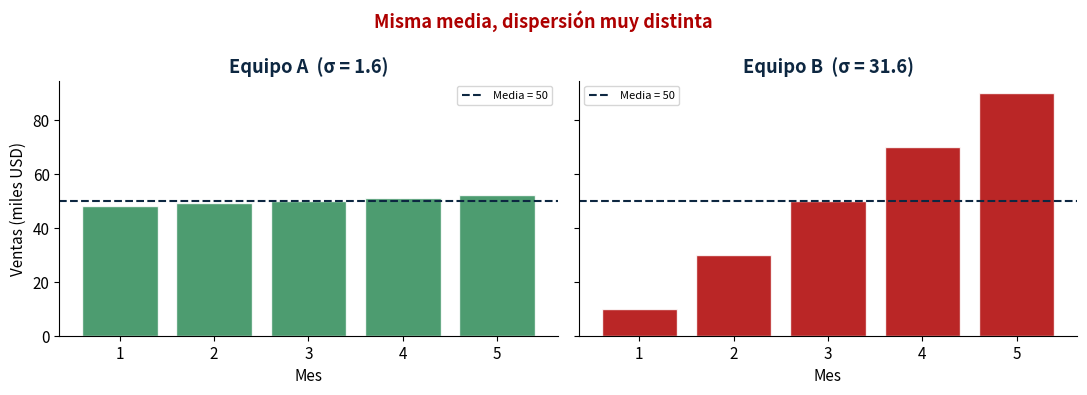
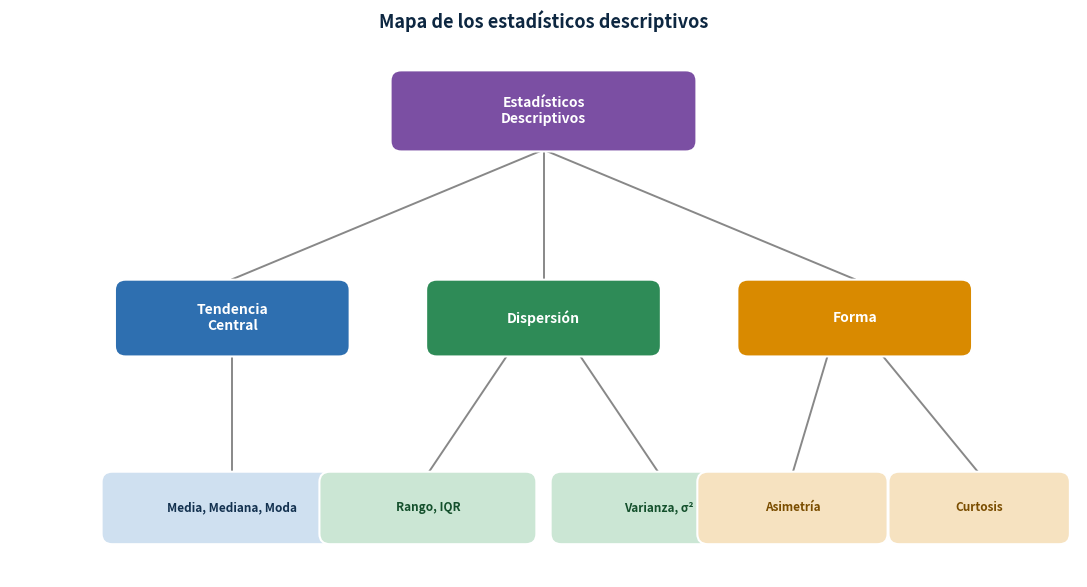
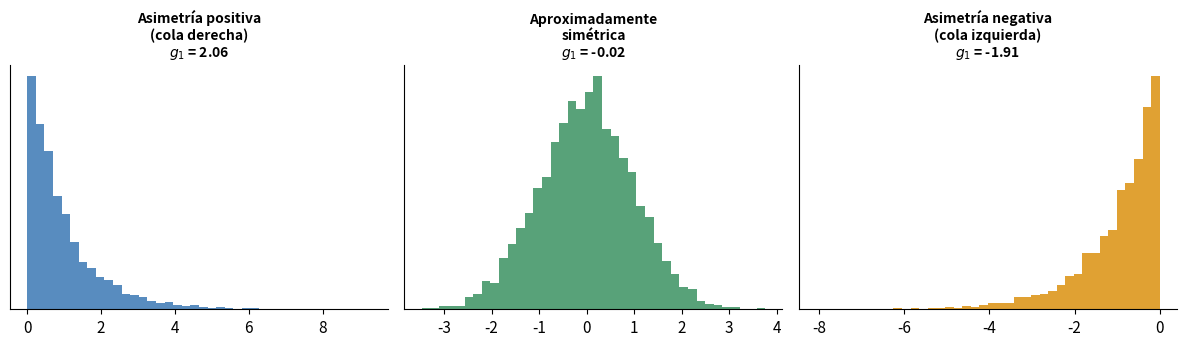
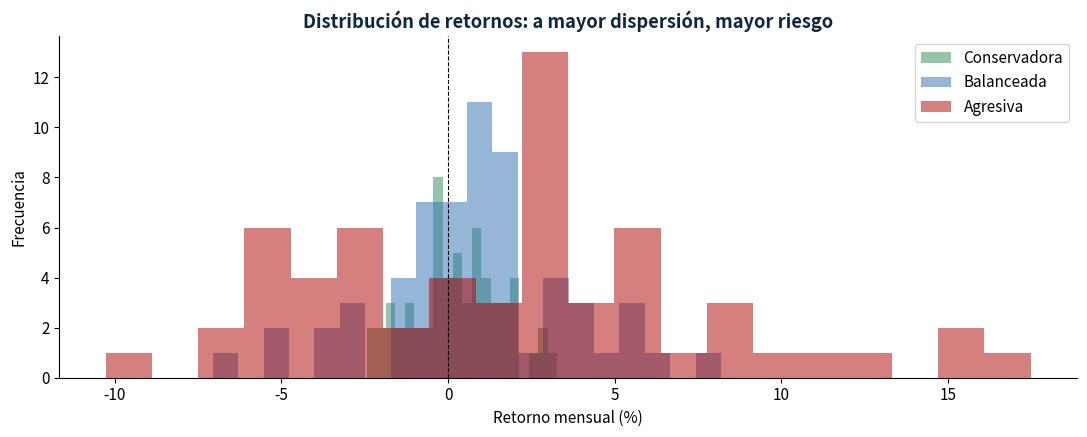

The script that saved these images, in order:
# Librerías base usadas en todo el notebook
import numpy as np
import pandas as pd
from scipy import stats
import matplotlib.pyplot as plt
from matplotlib.patches import FancyBboxPatch

# Estilo de gráficos coherente con el apunte
plt.rcParams.update({
    "figure.figsize": (10, 4.5),
    "axes.spines.top": False,
    "axes.spines.right": False,
    "axes.titleweight": "bold",
    "font.size": 11,
})

UNAB_NAVY = "#0d2741"
UNAB_RED  = "#ae0000"

print("Entorno listo")
print("numpy", np.__version__, "| pandas", pd.__version__, "| scipy", stats.__name__)

A = np.array([48, 49, 50, 51, 52])
B = np.array([10, 30, 50, 70, 90])

fig, axes = plt.subplots(1, 2, figsize=(11, 4), sharey=True)
for ax, d, nom, col in zip(axes, [A, B], ["Equipo A", "Equipo B"], ["#2e8b57", UNAB_RED]):
    ax.bar(range(1, 6), d, color=col, alpha=0.85, edgecolor="white")
    ax.axhline(50, ls="--", color=UNAB_NAVY, lw=1.5, label="Media = 50")
    ax.set_title(f"{nom}  (σ = {d.std(ddof=1):.1f})", color=UNAB_NAVY)
    ax.set_xlabel("Mes"); ax.set_xticks(range(1, 6)); ax.legend(fontsize=8)
axes[0].set_ylabel("Ventas (miles USD)")
fig.suptitle("Misma media, dispersión muy distinta", fontsize=13,
             fontweight="bold", color=UNAB_RED)
plt.tight_layout(); plt.show()

fig, ax = plt.subplots(figsize=(11, 6))
ax.set_xlim(0, 12); ax.set_ylim(1.6, 7.8); ax.axis("off")

def _box(x, y, w, h, text, fc, tc="white", fs=10):
    ax.add_patch(FancyBboxPatch((x - w/2, y - h/2), w, h,
                 boxstyle="round,pad=0.02,rounding_size=0.12",
                 fc=fc, ec="white", lw=1.5, zorder=2))
    ax.text(x, y, text, ha="center", va="center", color=tc,
            fontsize=fs, fontweight="bold", zorder=3)

def _line(x1, y1, x2, y2):
    ax.plot([x1, x2], [y1, y2], color="#888", lw=1.4, zorder=1)

_box(6, 7, 3.4, 0.9, "Estadísticos\nDescriptivos", "#7b4fa3")
for t, (x, y, c) in {"Tendencia\nCentral": (2.5, 4.6, "#2e6fb0"),
                     "Dispersión": (6, 4.6, "#2e8b57"),
                     "Forma": (9.5, 4.6, "#d98a00")}.items():
    _line(6, 6.55, x, 5.05); _box(x, y, 2.6, 0.85, t, c)

_box(2.5, 2.4, 2.9, 0.8, "Media, Mediana, Moda", "#cfe0f0", "#13314f", 8.5)
_line(2.5, 4.18, 2.5, 2.8)
_box(4.7, 2.4, 2.4, 0.8, "Rango, IQR", "#cbe6d4", "#14502c", 8.5)
_line(5.6, 4.18, 4.7, 2.8)
_box(7.3, 2.4, 2.4, 0.8, "Varianza, σ²", "#cbe6d4", "#14502c", 8.5)
_line(6.4, 4.18, 7.3, 2.8)
_box(8.8, 2.4, 2.1, 0.8, "Asimetría", "#f6e2c0", "#7a4d00", 8.5)
_line(9.2, 4.18, 8.8, 2.8)
_box(10.9, 2.4, 2.0, 0.8, "Curtosis", "#f6e2c0", "#7a4d00", 8.5)
_line(9.8, 4.18, 10.9, 2.8)

ax.set_title("Mapa de los estadísticos descriptivos", fontsize=13,
             color=UNAB_NAVY, pad=10)
plt.tight_layout(); plt.show()

rng = np.random.default_rng(7)
fig, axes = plt.subplots(1, 3, figsize=(12, 3.6))

d_pos = rng.exponential(1.0, 5000)            # cola derecha
d_sim = rng.normal(0, 1, 5000)               # simétrica
d_neg = -rng.exponential(1.0, 5000)          # cola izquierda

for ax, d, titulo, col in zip(
        axes, [d_pos, d_sim, d_neg],
        ["Asimetría positiva\n(cola derecha)",
         "Aproximadamente\nsimétrica",
         "Asimetría negativa\n(cola izquierda)"],
        ["#2e6fb0", "#2e8b57", "#d98a00"]):
    ax.hist(d, bins=40, color=col, alpha=0.8)
    ax.set_title(f"{titulo}\n$g_1$ = {stats.skew(d):.2f}", fontsize=10)
    ax.set_yticks([])

plt.tight_layout(); plt.show()

datos = np.array([23, 45, 67, 89, 34, 56, 78, 90, 12, 45, 67, 89, 23])

print("=" * 60)
print("MEDIDAS DE DISPERSIÓN")
print("=" * 60)

# Rango
rango = np.ptp(datos)
print(f"Rango: {rango}")

# IQR
Q1 = np.percentile(datos, 25)
Q3 = np.percentile(datos, 75)
IQR = Q3 - Q1
print(f"Q1: {Q1}, Q3: {Q3}, IQR: {IQR}")

# Varianza: especificar ddof siempre
# ddof=0 -> población (divide por n)
# ddof=1 -> muestra (divide por n-1) — uso estándar en análisis
var_poblacion = np.var(datos, ddof=0)
var_muestra   = np.var(datos, ddof=1)
print(f"\nVarianza poblacional (ddof=0): {var_poblacion:.2f}")
print(f"Varianza muestral   (ddof=1): {var_muestra:.2f}")
print(f"Diferencia: {var_muestra - var_poblacion:.2f}")

# Desviación estándar muestral
std_muestra = np.std(datos, ddof=1)
print(f"\nDesviación estándar (muestra): {std_muestra:.2f}")

# Coeficiente de variación
media = np.mean(datos)
CV = (std_muestra / media) * 100
print(f"Media: {media:.2f}")
print(f"CV: {CV:.2f}%")

if CV < 15:
    print("  Variabilidad baja (proceso consistente)")
elif CV < 30:
    print("  Variabilidad moderada")
else:
    print("  Variabilidad alta (datos muy dispersos)")

print("\n" + "=" * 60)
print("MEDIDAS DE FORMA")
print("=" * 60)

# Asimetría
skewness = stats.skew(datos)
print(f"Asimetría: {skewness:.3f}")

if abs(skewness) < 0.5:
    print("  Aproximadamente simétrica")
elif skewness > 0:
    print("  Asimetría positiva (cola hacia la derecha)")
else:
    print("  Asimetría negativa (cola hacia la izquierda)")

# Curtosis de exceso (distribución normal = 0)
kurtosis = stats.kurtosis(datos)
print(f"\nCurtosis (exceso): {kurtosis:.3f}")

if abs(kurtosis) < 0.5:
    print("  Mesocúrtica (similar a distribución normal)")
elif kurtosis > 0:
    print("  Leptocúrtica (colas pesadas, mayor frecuencia de extremos)")
else:
    print("  Platicúrtica (colas ligeras, menor frecuencia de extremos)")

df = pd.DataFrame({'valores': datos})

print("\n" + "=" * 60)
print("RESUMEN ESTADÍSTICO CON PANDAS")
print("=" * 60)

# describe() incluye los cuartiles y estadísticos principales
print(df.describe())

# Estadísticos de forma (pandas usa ddof=1 por defecto)
print(f"\nAsimetría: {df['valores'].skew():.3f}")
print(f"Curtosis:  {df['valores'].kurt():.3f}")

# Para especificar ddof explícitamente
print(f"\nDesv. std (ddof=1): {df['valores'].std(ddof=1):.4f}")
print(f"Desv. std (ddof=0): {df['valores'].std(ddof=0):.4f}")

# Simular retornos mensuales (5 años = 60 meses)
np.random.seed(42)

conservadora = np.random.normal(0.5, 1.5, 60)
balanceada   = np.random.normal(0.8, 3.0, 60)

agresiva = np.random.normal(1.2, 5.0, 60)
# Simular meses con retornos excepcionales
agresiva[np.random.choice(60, 5, replace=False)] *= 2.5

df = pd.DataFrame({
    'Conservadora': conservadora,
    'Balanceada':   balanceada,
    'Agresiva':     agresiva
})

print("=" * 70)
print("ANÁLISIS COMPARATIVO DE PORTAFOLIOS")
print("=" * 70)

print("\nESTADÍSTICOS DESCRIPTIVOS:")
print(df.describe())

print("\n" + "=" * 70)
print("MEDIDAS DE FORMA:")
print("=" * 70)

for col in df.columns:
    skew = df[col].skew()
    kurt = df[col].kurt()
    print(f"\n{col}:")
    print(f"  Asimetría: {skew:.3f}", end="")
    if abs(skew) < 0.5:
        print(" (simétrica)")
    elif skew > 0:
        print(" (cola derecha — retornos positivos extremos)")
    else:
        print(" (cola izquierda — pérdidas extremas)")
    print(f"  Curtosis:  {kurt:.3f}", end="")
    if abs(kurt) < 0.5:
        print(" (mesocúrtica)")
    elif kurt > 0:
        print(" (leptocúrtica — eventos extremos frecuentes)")
    else:
        print(" (platicúrtica — retornos concentrados)")

# Sharpe Ratio: retorno ajustado por riesgo (anualizado)
print("\n" + "=" * 70)
print("SHARPE RATIO (retorno medio / desv. std × sqrt(12)):")
print("=" * 70)
sharpe = (df.mean() / df.std()) * np.sqrt(12)
print(sharpe.sort_values(ascending=False))

print("\nInterpretación: Sharpe > 1 se considera aceptable.")
print("El portafolio con mayor Sharpe ofrece mejor retorno por unidad de riesgo.")

fig, ax = plt.subplots(figsize=(11, 4.5))
colores = {"Conservadora": "#2e8b57", "Balanceada": "#2e6fb0", "Agresiva": UNAB_RED}
for col in df.columns:
    ax.hist(df[col], bins=20, alpha=0.5, label=col, color=colores[col])
ax.axvline(0, color="black", lw=0.8, ls="--")
ax.set_xlabel("Retorno mensual (%)"); ax.set_ylabel("Frecuencia")
ax.set_title("Distribución de retornos: a mayor dispersión, mayor riesgo", color=UNAB_NAVY)
ax.legend()
plt.tight_layout(); plt.show()

def resumen_completo(x, nombre="datos"):
    """Aplica el checklist de análisis a un vector numérico."""
    x = np.asarray(x, dtype=float)
    Q1, Q3 = np.percentile(x, [25, 75])
    IQR = Q3 - Q1
    s = x.std(ddof=1)
    media = x.mean()
    lim_inf, lim_sup = Q1 - 1.5 * IQR, Q3 + 1.5 * IQR
    outliers = x[(x < lim_inf) | (x > lim_sup)]

    print(f"--- Resumen de '{nombre}' (n = {len(x)}) ---")
    print(f"Media: {media:.3f}   Mediana: {np.median(x):.3f}")
    print(f"Desv. estándar (s): {s:.3f}")
    print(f"Rango: {np.ptp(x):.3f}   IQR: {IQR:.3f}")
    cv = (s / media * 100) if media != 0 else float('nan')
    print(f"CV: {cv:.2f}%")
    print(f"Asimetría (g1): {stats.skew(x):.3f}")
    print(f"Curtosis  (g2): {stats.kurtosis(x):.3f}")
    print(f"Outliers (regla 1.5*IQR): {len(outliers)} -> {np.round(outliers, 2).tolist()}")
    return None

# Demostración con el vector de la sección 6
resumen_completo([23, 45, 67, 89, 34, 56, 78, 90, 12, 45, 67, 89, 23], "ejemplo sección 6")
